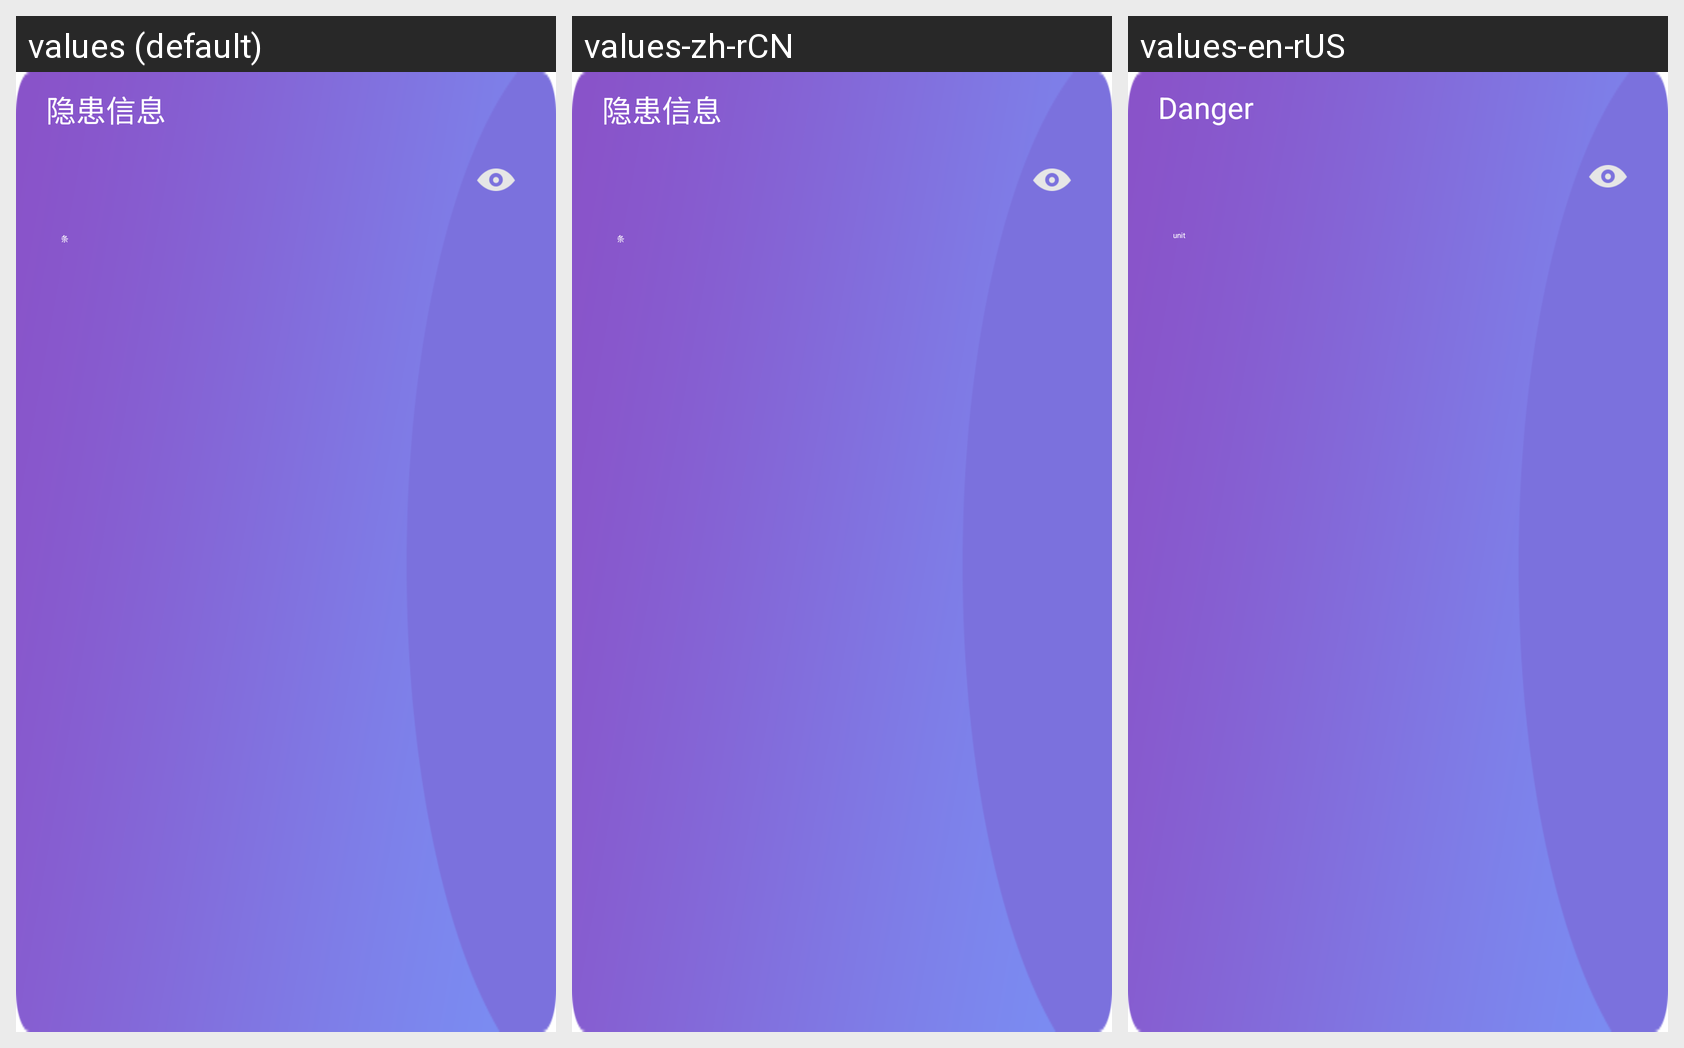

For this localized Android screen grid, give each drawn string resource with its value in every locale shown.
Android screen res/layout/viewpager_yh_item.xml rendered under 3 locales, left to right: values (default), values-zh-rCN, values-en-rUS. Device: Nexus 5 (rendered at 1080×1920; each locale shown at half size, 540×960, under a caption strip naming it); theme AppBaseCompactTheme.
Strings drawn on this screen, with the default value and each locale's value (text and hints the layout hard-codes, and strings that could not be matched under every locale, appear in the picture but are not listed):

yh_message
  values: 隐患信息
  values-zh-rCN: 隐患信息
  values-en-rUS: Danger

unit
  values: 条
  values-zh-rCN: 条
  values-en-rUS: unit
